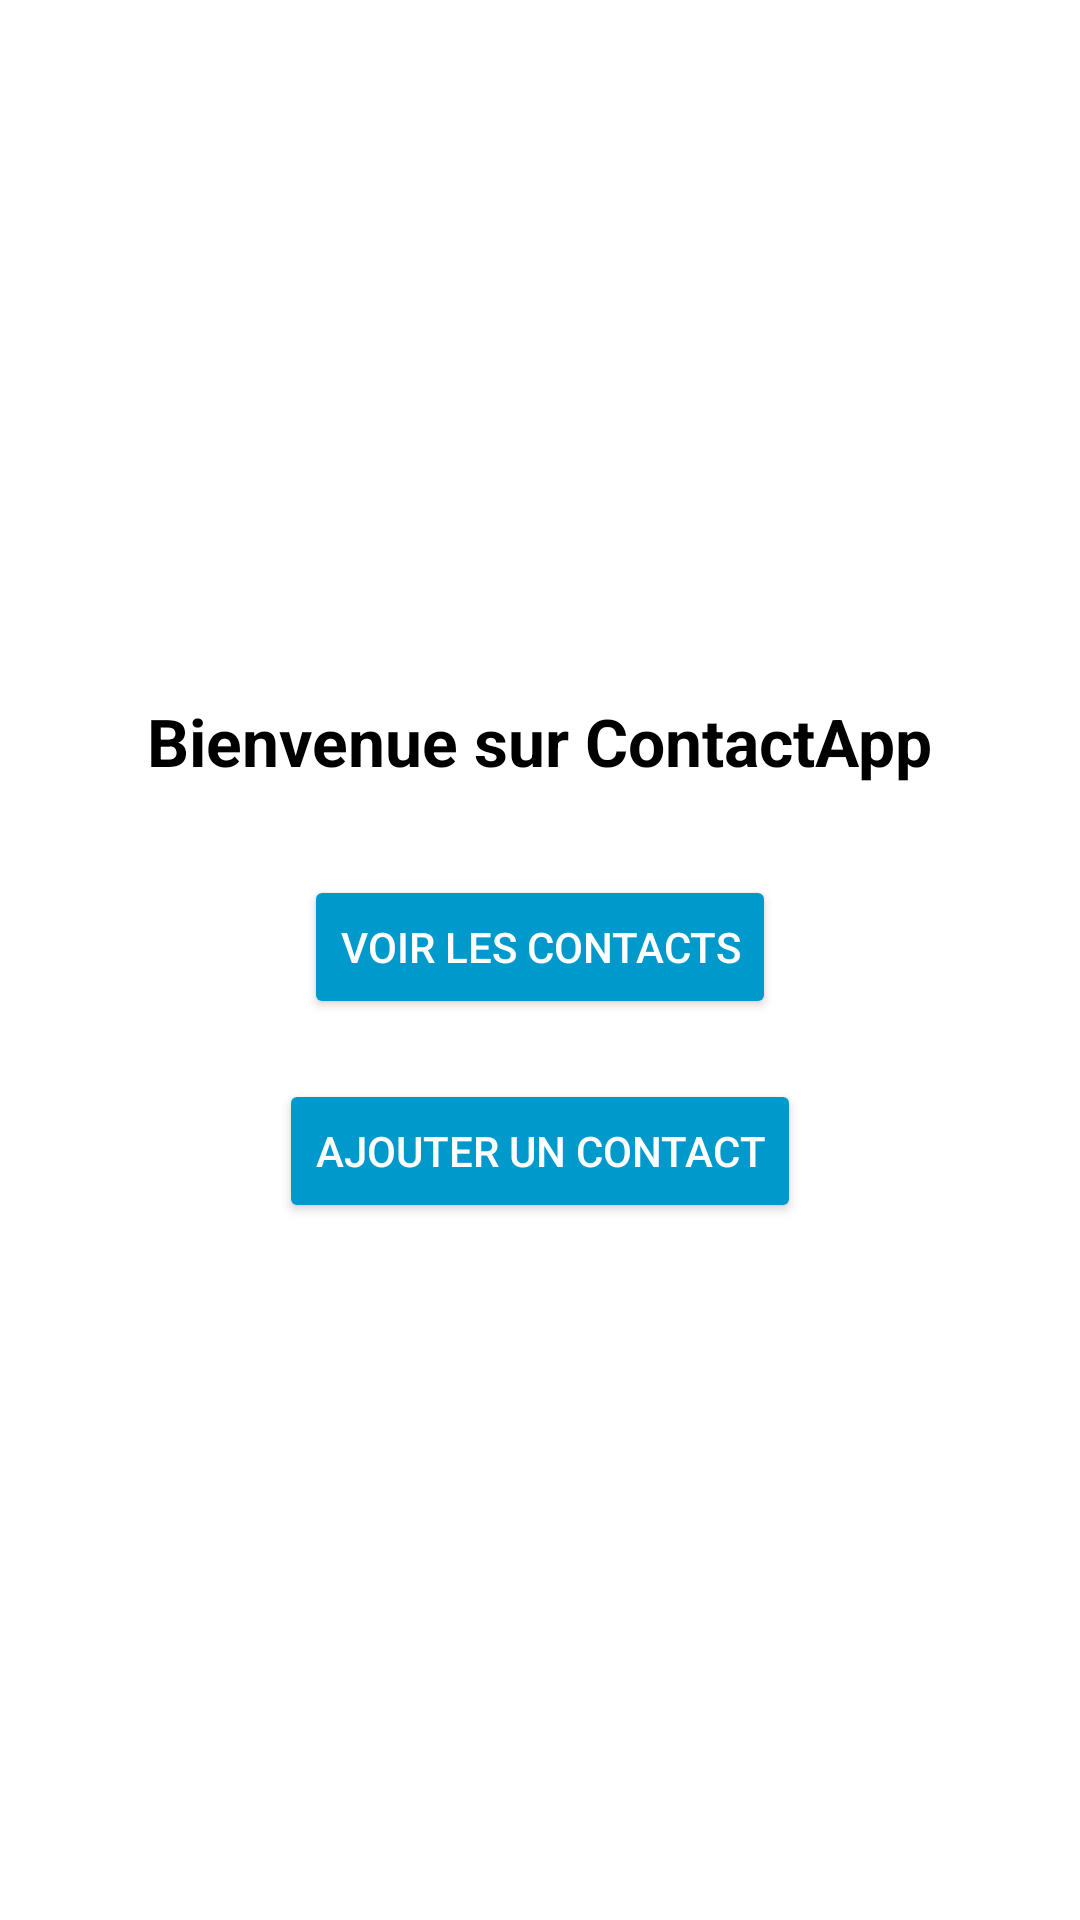

Reconstruct the res/layout file that produces this screen, plus the resources it refers to.
<!-- AndroidManifest.xml: application theme Theme.ContactApp -->
<!-- res/layout/activity_home.xml -->
<?xml version="1.0" encoding="utf-8"?>
<LinearLayout xmlns:android="http://schemas.android.com/apk/res/android"
    android:layout_width="match_parent"
    android:layout_height="match_parent"
    android:orientation="vertical"
    android:gravity="center"
    android:padding="20dp"
    android:background="@color/white">

    <TextView
        android:id="@+id/tvWelcome"
        android:layout_width="wrap_content"
        android:layout_height="wrap_content"
        android:text="@string/bienvenue"
        android:textSize="22sp"
        android:textStyle="bold"
        android:textColor="@android:color/black"
        android:layout_marginBottom="30dp"/>


    <Button
        android:id="@+id/btnViewContacts"
        android:layout_width="wrap_content"
        android:layout_height="wrap_content"
        android:text="Voir les contacts"
        android:backgroundTint="@android:color/holo_blue_dark"
        android:textColor="@android:color/white"
        android:layout_marginBottom="20dp"/>

    <Button
        android:id="@+id/btnAddContact"
        android:layout_width="wrap_content"
        android:layout_height="wrap_content"
        android:text="Ajouter un contact"
        android:backgroundTint="@android:color/holo_blue_dark"
        android:textColor="@android:color/white"/>
</LinearLayout>
<!-- resources referenced by this layout -->
<resources>
  <color name="white">#FFFFFF</color>
  <string name="bienvenue">Bienvenue sur ContactApp</string>
  <style name="Theme.ContactApp" parent="Theme.MaterialComponents.DayNight.DarkActionBar">
          
          <item name="colorPrimary">@color/blue_500</item>
          <item name="colorPrimaryVariant">@color/blue_700</item>
          <item name="colorOnPrimary">@color/white</item>
  
          
          <item name="colorSecondary">@color/teal_200</item>
          <item name="colorSecondaryVariant">@color/teal_700</item>
          <item name="colorOnSecondary">@color/black</item>
  
          
          <item name="android:statusBarColor">?attr/colorPrimaryVariant</item>
  
          
          <item name="android:windowContentOverlay">@null</item>
          <item name="android:fitsSystemWindows">true</item>
      </style>
  <color name="blue_500">#2196F3</color>
  <color name="blue_700">#1976D2</color>
  <color name="teal_200">#03DAC5</color>
  <color name="teal_700">#018786</color>
  <color name="black">#000000</color>
</resources>
